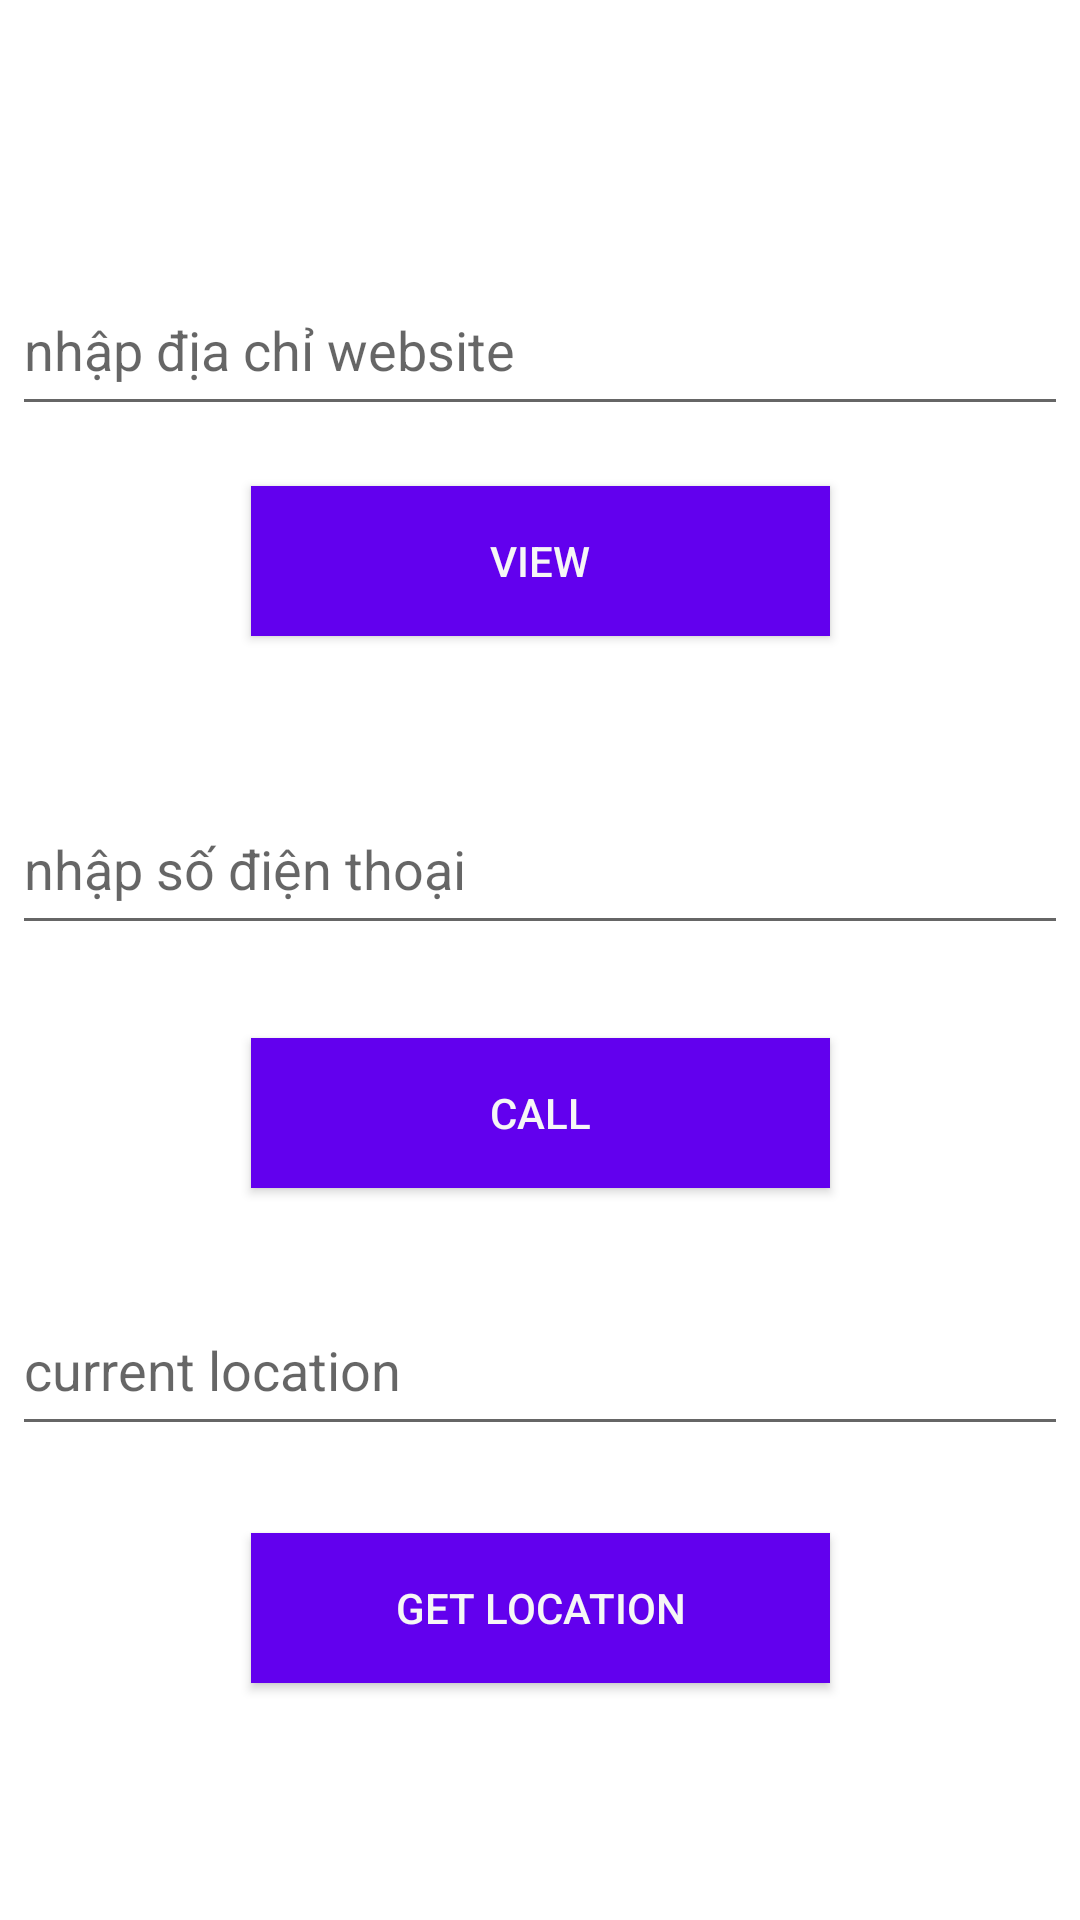

This screen was rendered from an Android layout file. Write that file and the resources it references.
<!-- AndroidManifest.xml: application theme Theme.Androidsummer2022 -->
<!-- res/layout/activity_implicit.xml -->
<?xml version="1.0" encoding="utf-8"?>
<androidx.constraintlayout.widget.ConstraintLayout xmlns:android="http://schemas.android.com/apk/res/android"
    xmlns:app="http://schemas.android.com/apk/res-auto"
    xmlns:tools="http://schemas.android.com/tools"
    android:layout_width="match_parent"
    android:layout_height="match_parent"
    tools:context=".ImplicitActivity">

    <EditText
        android:id="@+id/edDiaChi"
        android:layout_width="352dp"
        android:layout_height="54dp"
        android:layout_marginTop="88dp"
        android:ems="10"
        android:hint="nhập địa chỉ website"
        android:inputType="textPersonName"
        app:layout_constraintEnd_toEndOf="parent"
        app:layout_constraintHorizontal_bias="0.491"
        app:layout_constraintStart_toStartOf="parent"
        app:layout_constraintTop_toTopOf="parent" />

    <EditText
        android:id="@+id/edSDT"
        android:layout_width="352dp"
        android:layout_height="54dp"
        android:layout_marginTop="49dp"
        android:ems="10"
        android:hint="nhập số điện thoại"
        android:inputType="textPersonName"
        app:layout_constraintEnd_toEndOf="parent"
        app:layout_constraintHorizontal_bias="0.491"
        app:layout_constraintStart_toStartOf="parent"
        app:layout_constraintTop_toBottomOf="@+id/btnView" />

    <EditText
        android:id="@+id/edLocation"
        android:layout_width="352dp"
        android:layout_height="54dp"
        android:layout_marginTop="216dp"
        android:ems="10"
        android:hint="current location"
        android:inputType="textPersonName"
        app:layout_constraintEnd_toEndOf="parent"
        app:layout_constraintHorizontal_bias="0.491"
        app:layout_constraintStart_toStartOf="parent"
        app:layout_constraintTop_toBottomOf="@+id/btnView" />

    <Button
        android:id="@+id/btnView"
        android:layout_width="193dp"
        android:layout_height="50dp"
        android:layout_marginTop="20dp"
        android:background="@color/purple_500"
        android:text="view"
        android:textColor="#F6F6F6"
        app:layout_constraintEnd_toEndOf="parent"
        app:layout_constraintStart_toStartOf="parent"
        app:layout_constraintTop_toBottomOf="@+id/edDiaChi" />

    <Button
        android:id="@+id/btnCall"
        android:layout_width="193dp"
        android:layout_height="50dp"
        android:layout_marginTop="31dp"
        android:background="@color/purple_500"
        android:text="call"
        android:textColor="#F6F6F6"
        app:layout_constraintEnd_toEndOf="parent"
        app:layout_constraintStart_toStartOf="parent"
        app:layout_constraintTop_toBottomOf="@+id/edSDT" />

    <Button
        android:id="@+id/btnLocaltion"
        android:layout_width="193dp"
        android:layout_height="50dp"
        android:layout_marginTop="196dp"
        android:background="@color/purple_500"
        android:text="get location"
        android:textColor="#F6F6F6"
        app:layout_constraintEnd_toEndOf="parent"
        app:layout_constraintStart_toStartOf="parent"
        app:layout_constraintTop_toBottomOf="@+id/edSDT" />
</androidx.constraintlayout.widget.ConstraintLayout>
<!-- resources referenced by this layout -->
<resources>
  <style name="Theme.Androidsummer2022" parent="Theme.MaterialComponents.DayNight.NoActionBar">
          
          <item name="colorPrimary">@color/purple_500</item>
          <item name="colorPrimaryVariant">@color/purple_700</item>
          <item name="colorOnPrimary">@color/white</item>
          
          <item name="colorSecondary">@color/teal_200</item>
          <item name="colorSecondaryVariant">@color/teal_700</item>
          <item name="colorOnSecondary">@color/black</item>
          
          <item name="android:statusBarColor" tools:targetApi="l">?attr/colorPrimaryVariant</item>
          
      </style>
  <!-- not gathered from this repository: default colours our renderer supplied (Android Studio template values) -->
  <color name="purple_500">#FF6200EE</color>
  <color name="purple_700">#FF3700B3</color>
  <color name="teal_200">#FF03DAC5</color>
  <color name="teal_700">#FF018786</color>
  <color name="black">#FF000000</color>
  <color name="white">#FFFFFFFF</color>
</resources>
